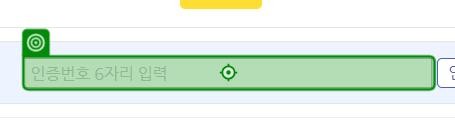
Task: Robotic Enterprise Framework
Workflow: KBInsurance_Main

Step 1: type [KBG_SMS_OTP] into the text box in window '등록된 휴대폰정보로 인증' (msedge.exe)

Step 2: click on the button in window '등록된 휴대폰정보로 인증' (msedge.exe) (no picture)

Step 3: click on the link '장기건별현황' in window 'KB스마트비서 GA전용' (msedge.exe) (no picture)

Step 4: check the link in window '비밀번호 변경안내' (msedge.exe) (no picture)

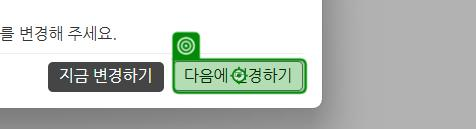
Step 5: click on the link in window '비밀번호 변경안내' (msedge.exe)

Step 6: check the element in window 'KB스마트비서 GA전용' (msedge.exe) (no picture)

Step 7: click on the element in window 'KB스마트비서 GA전용' (msedge.exe) (no picture)

Step 8: Edge nsales.kbinsure.co.kreuswebsrcsn_play.ht in window 'nsales.kbinsure.co.kr/eus/websrc/sn_play.html?pPath=F/2026pFileNm=CustomerShorts260311' (msedge.exe) (no picture)

Step 9: click on the push button 'Close' in window 'nsales.kbinsure.co.kr/eus/websrc/sn_play.html?pPath=F/2026pFile*' (msedge.exe) (no picture)

Step 10: Edge nsales.kbinsure.co.kreuswebsrcsn_play.ht in window 'nsales.kbinsure.co.kr/eus/websrc/sn_play.html?pPath=F/2026pFileNm=KBNewLongTermDT_Sales' (msedge.exe) (no picture)

Step 11: click on the push button 'Close' in window 'nsales.kbinsure.co.kr/eus/websrc/sn_play.html?pPath=F/2026pFile*' (msedge.exe) (no picture)

Step 12: check the element in window 'KB스마트비서 GA전용' (msedge.exe) (no picture)

Step 13: click on the element in window 'KB스마트비서 GA전용' (msedge.exe) (no picture)

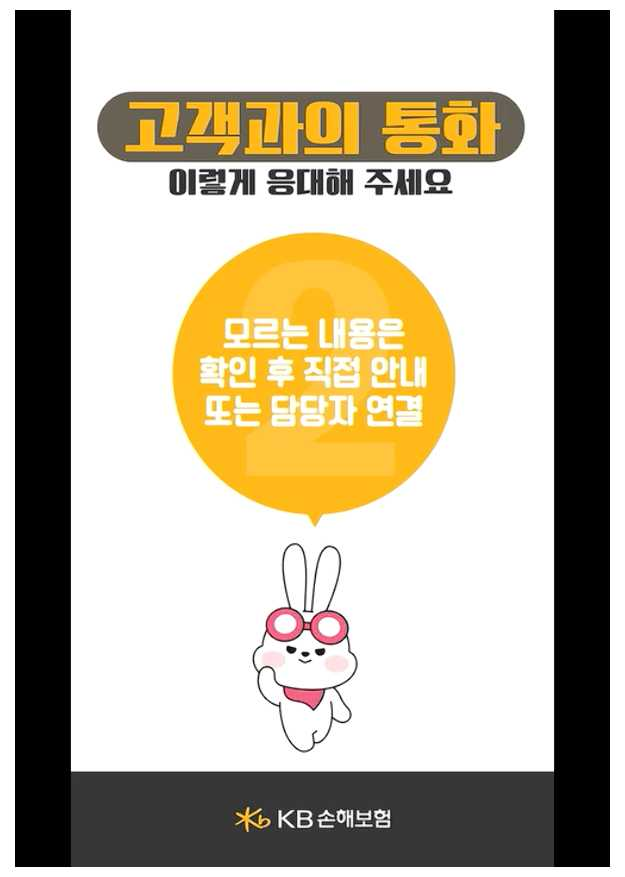
Step 14: Edge nsales.kbinsure.co.kreuswebsrcsn_play.ht(1) in window 'nsales.kbinsure.co.kr/eus/websrc/sn_play.html?pPath=F/2026pFileNm=CustomerShorts260420' (msedge.exe)

Step 15: click on the push button 'Close' in window 'nsales.kbinsure.co.kr/eus/websrc/sn_play.html?pPath=F/2026pFile*' (msedge.exe) (no picture)

Step 16: check the element in window 'KB스마트비서 GA전용' (msedge.exe) (no picture)

Step 17: click on the element in window 'KB스마트비서 GA전용' (msedge.exe) (no picture)

Step 18 [else]: check the text box '닫기' in window 'KB스마트비서 GA전용' (msedge.exe) (no picture)

Step 19 [else]: click on the text box '닫기' in window 'KB스마트비서 GA전용' (msedge.exe) (no picture)

Step 20 [else]: check the label '오늘하루 보지 않기' in window 'KB스마트비서 GA전용' (msedge.exe) (no picture)

Step 21 [else]: click on the label '오늘하루 보지 않기' in window 'KB스마트비서 GA전용' (msedge.exe) (no picture)

Step 22 [else]: check the label '오늘하루 보지 않기' in window 'KB스마트비서 GA전용' (msedge.exe) (no picture)

Step 23 [else]: click on the label '오늘하루 보지 않기' in window 'KB스마트비서 GA전용' (msedge.exe) (no picture)

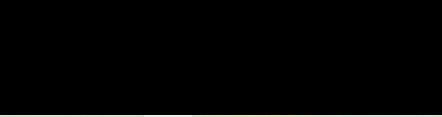
Step 24 [else]: check the text box '업무KB지!' in window 'KB스마트비서 GA전용' (msedge.exe)
